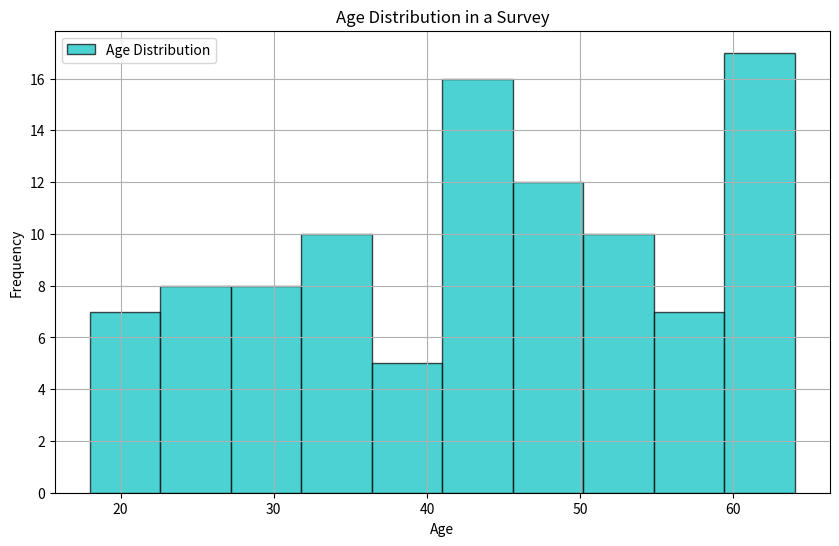

The matplotlib source for this figure:
import matplotlib.pyplot as plt
import numpy as np

# Simulated age data from a survey of 100 respondents
ages = np.random.randint(18, 65, 100)

plt.figure(figsize=(10, 6))
plt.hist(ages, bins=10, color='c', edgecolor='black', alpha=0.7, label='Age Distribution')

#bins=10: Divides the data into 10 bins.
#color='c': Sets the color of the histogram bars to cyan.
#edgecolor='black': Sets the edge color to black.
#alpha=0.7: Sets the transparency level to 0.7.
#label='Age Distribution': Adds a label for the legend.
#grid=True: Adds a grid to the plot.

plt.xlabel('Age')
plt.ylabel('Frequency')
plt.title('Age Distribution in a Survey')
plt.legend()
plt.grid(True)
plt.show()
